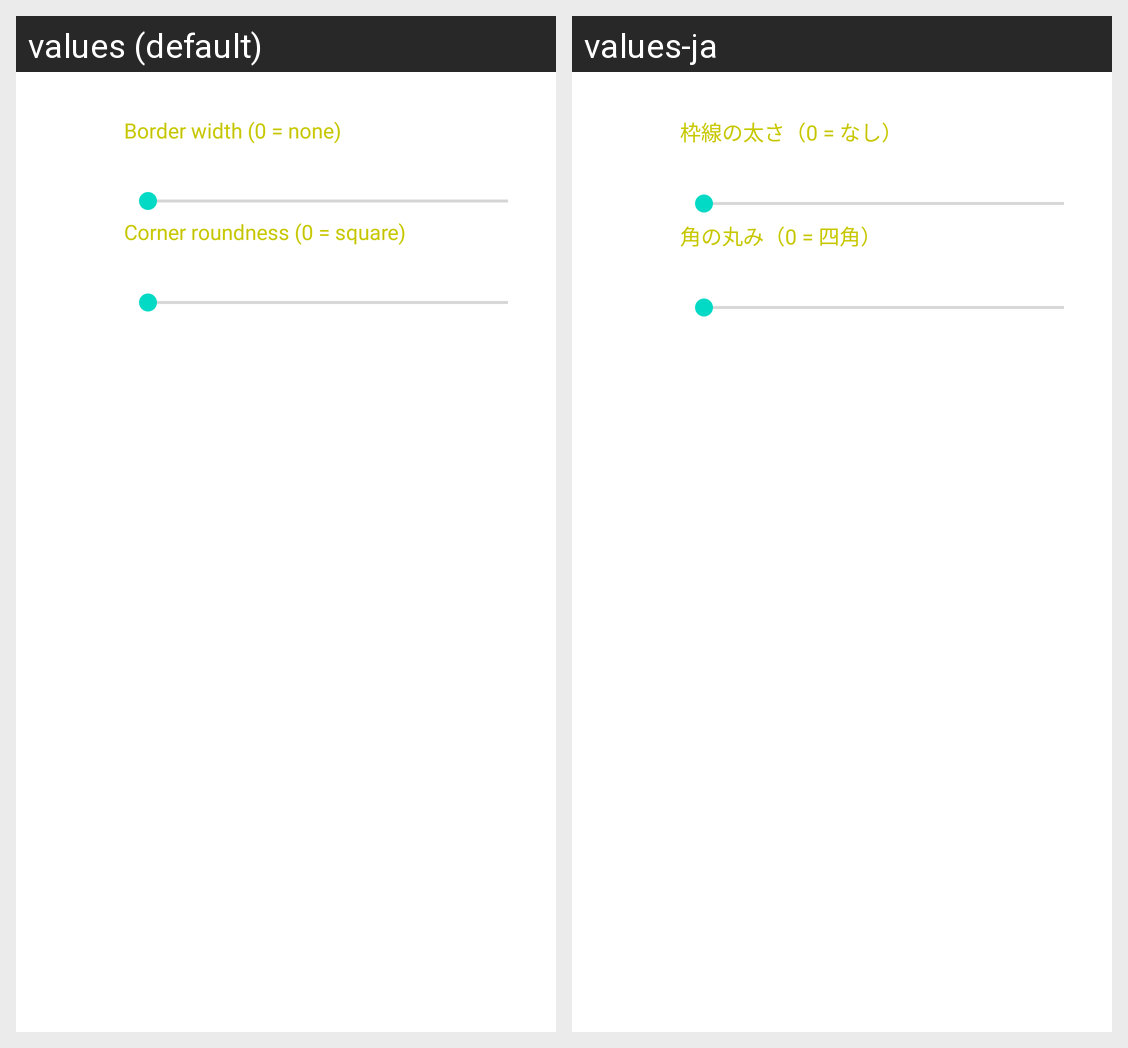

Locale-by-locale string values for the Android screen shown in this grid:
Android screen res/layout/view_selection_frame_element.xml rendered under 2 locales, left to right: values (default), values-ja. Device: Nexus 5 (rendered at 1080×1920; each locale shown at half size, 540×960, under a caption strip naming it); theme AppTheme.
Strings drawn on this screen, with the default value and each locale's value (text and hints the layout hard-codes, and strings that could not be matched under every locale, appear in the picture but are not listed):

pref_selframe_width
  values: Border width (0 = none)
  values-ja: 枠線の太さ（0 = なし）

pref_selframe_radius
  values: Corner roundness (0 = square)
  values-ja: 角の丸み（0 = 四角）
